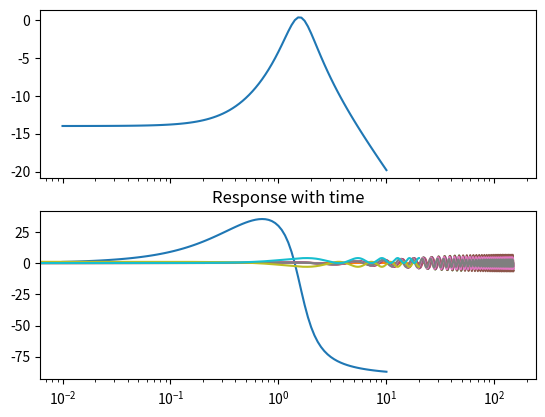
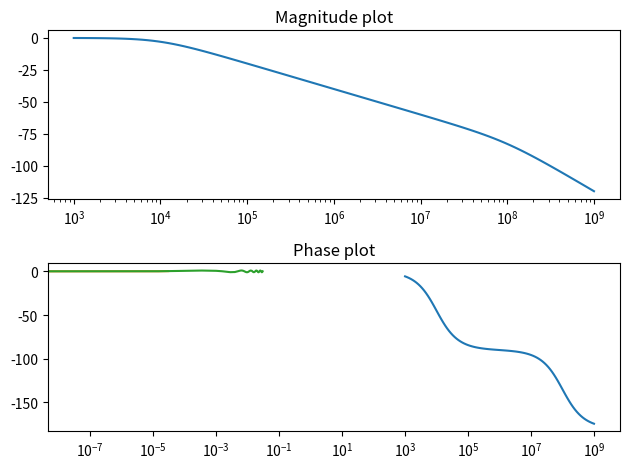

The matplotlib source for these figures, in order:

# coding: utf-8

# # Assignment 7
# 
# *EE2703: Applied Programming   
# Author: Varun Sundar, EE16B068*
# 
# # Abstract
# 
# This weeks assignment covers the usage of numpy polynomial libraries as well as scipy's signal processing module to analyse LTI signals. 
# 
# # Introduction
# 
# In particular, we shall utilise continuous time Laplace transforms. This is done for the case of driver oscillators, coupled spring mass systems and an instance of second order low pass systems.
# 
# Scipy's signal processing libraries allow us to 
# 
# Conventions:
# 
# 1. We are using Python 3, GCC for C 
# 2. Underscore naming vs Camel Case 
# 3. PEP 25 convention style.
# 
# 
# 

# In[32]:


import numpy as np
import matplotlib.pyplot as plt
import scipy.signal as sp

#%matplotlib nbagg
#For Interactive Plots

get_ipython().run_line_magic('matplotlib', 'inline')


# In[3]:


class Spring(object):
    '''
    Solve for a spring mass system of nth order
    Given differential polynomial and laplace domain representation of forcing function.
    '''
    def __init__(self,D,f,initial=None,degree=2):
        # D is the D operator coefficients
        # f is the Laplace transform of the forcing function [Num,Denom]
        self.D=np.poly1d(D)
        self.f=f
        self.degree=degree
        self.set_initial_conditions(initial)

    def set_initial_conditions(self,L=None):
        
        # L being the list of initial conditions
        
        if not L:
            self.initial_conditions=np.zeros(self.degree)
        else:
            if len(L)==self.degree:
                self.initial_conditions=L # x_{'},x_{''},x_{'''},...
            else:
                raise ValueError('Represents a list of coefficients with a mismatch to degree')
                
    def __print__(self):
        return str(np.poly1d(self.D))+" = " + str(self.f)
    
    @staticmethod
    def cosine_forcing(omega,sigma,bode=False):
        # Generate the laplace domain representation for a cosine forcing function.
        Num=np.poly1d([1,sigma])
        Denom=Num*Num+ np.poly1d([omega**2])
        f= sp.lti(Num,Denom)    # Num, Denominator
        
        if bode:
            w,S,phi=f.bode()
            fig,(ax1,ax2)=plt.subplots(2,1,sharex=True)
            ax1.semilogx(w,S)
            ax2.semilogx(w,phi)
        return [Num,Denom]
    
    def solve(self,time,bode=False):
        self.initial_conditions_polynomial=np.poly1d(np.multiply(self.initial_conditions,np.array(self.D)[:-1]))
        #self.H=sp.lti(self.f[0],self.f[1]*self.D) 
        self.H=sp.lti(self.f[0]+self.initial_conditions_polynomial*self.f[1],self.f[1]*self.D)
        
        if bode:
            w,S,phi=self.H.bode()
            fig,(ax1,ax2)=plt.subplots(2,1)
            ax1.semilogx(w,S)
            ax1.set_title("Magnitude plot")
            ax2.semilogx(w,phi)
            ax2.set_title("Phase plot")
            fig.tight_layout()
            plt.show()
        
        print(self.H)
        t,x=sp.impulse(self.H,None, time)
        plt.title("Response with time")
        plt.plot(t,x)
        plt.show()


# In[4]:


# Example of cosine forcing Bode plot
Spring.cosine_forcing(1.5,0.5,1)


# # Assignment Questions
# 
# ## Problem 1
# 
# We solve for the time response of a spring satisfying
#  $$  \frac{d^2 x}{dt^2}+2.25x= f(t) $$
#  
#  Where, 
#  
#  $$ f(t) =cos(1.5t)e^{−0.5t}u_0(t) $$
#  
#  and $f(t)$ has a laplace transform,
#  
#  $$ F(s)= \frac{s+0.5}{(s + 0.5)2 + 2.25} $$.
#  
#  Also, initial conditions are intial rest.

# In[30]:


a=Spring([1,0,2.25],Spring.cosine_forcing(1.5,5))
a.solve(np.linspace(0,50,2000))


# We notice that the steady state response is a decaying sinusoid function. This makes intuitive sense, according to Bode plot inerpretations. Also, note that the decay is hard to observe, unless the timespan is broadened.

# ## Problem 2
# 
# Now done with a much smaller decay,
# 
#  $$ f(t) =cos(1.5t)e^{−0.05t}u_0(t) $$

# In[6]:


a=Spring([1,0,2.25],Spring.cosine_forcing(1.5,0.05))
a.solve(np.linspace(0,50,1001))


# Here, the amplitude (at moderate time) is much larger owing to a much smaller decay.
# 
# ## Problem 3
# 
# Now, we vary the frequency of the cosine in $f(t)$ from 1.4 to 1.6 in steps of 0.05 keeping the exponent as $exp(−0.05t)$ and plot the resulting responses.
# 
# We notice that resonance occurs at 1.5 radians/sec, which is the natural frequency of this under-damped spring mass system.

# In[7]:


frequencies=np.linspace(1.4,1.6,5)
for freq in frequencies:
    print ("Frequency is \t", freq)
    a=Spring([1,0,2.25],Spring.cosine_forcing(freq,0.05))
    a.solve(np.linspace(0,150,1001))


# ## Problem 4
# 
# We solve for the coupled differential system.
# 
# $$\ddot{x}+(x−y) = 0$$
# $$\ddot{y}+2(y−x) = 0$$
# 
# with $$x(0) = 1, \dot{x}(0) = y(0) = \dot{y}(0) = 0$$
# 
# This is done by substituting for y from the first equation into the second and obtaining a fourth order equation. We solve for its time evolution, and from it obtain $x(t)$ and $y(t)$ for $0 ≤ t ≤ 20$.
# 
# Our implementation of the Spring mass system allows us to solve constant coefficient ODE's, so we utlise the same. We can also use coupled ODE packages under scipy as an alternative, which would be recommended for more complicated coupled harmonic equations.

# In[8]:



# For x, x_4+x_23=0
a=Spring([1,0,3,0,0],[0,1],initial=[1,0,-1,0],degree=4)
a.solve(np.linspace(0,20,1000))

get_ipython().run_line_magic('matplotlib', 'inline')


# In[9]:


# For y, y_4+y_2*3=0
a=Spring([1,0,3,0,0],[0,1],initial=[0,0,2,0],degree=4)
a.solve(np.linspace(0,20,1000))


# We observe that the outputs are sinusoids, and $90^{\circ}$ out of phase. This can be interpreted in terms of a double mass, single spring system, with the extension in the spring alternating in phase.
# 
# ## Problem 5
# 
# We obtain the magnitude and phase response of the steady state transfer function of a low-pass network, second order network.

# In[10]:


H=sp.lti(1,np.poly1d([1e-12,1e-4,1]))
print(H)
w,S,phi=H.bode()
fig,(ax1,ax2)=plt.subplots(2,1)
ax1.semilogx(w,S)
ax1.set_title("Magnitude plot")
ax2.semilogx(w,phi)
ax2.set_title("Phase plot")
fig.tight_layout()
plt.show()


# ## Problem 6
# 
# With regard to the previous two port, we obtain the output for
# 
# $$ v_i(t) = cos (10^3t)u(t)−cos(10^6t)u(t)$$  
# Obtain the output voltage $v_0(t)$ by defining the transfer function as a system and obtaining the output using *signal.lsim*.
# We observe the output for a small timescale and a large timescale of $30\mu s$ and $30m s$ respectively.

# In[11]:


get_ipython().run_line_magic('matplotlib', 'inline')
t=np.linspace(0,30e-6,1000)
f=np.cos(1e3*t)-np.cos(1e6*t)
t,y,svec=sp.lsim(H,f,t)
plt.figsize=(20,20)
plt.plot(t,y)


# In[31]:


get_ipython().run_line_magic('matplotlib', 'inline')
t=np.linspace(0,30e-3,10000)
f=np.cos(1e3*t)-np.cos(1e6*t)
t,y,svec=sp.lsim(H,f,t)
plt.figsize=(20,20)
plt.plot(t,y)


# Here, the high frequency component is diminshed at steady state, and the low pass filter allows only the harmonic of $1k Hz$ through. This is seen in the large timespan. The smaller timespan shows the slight pertubation caused by the diminished high frequency component. 
# 
# This is similar to a linear assumption made for many pulse width modulation systems, including DC-DC converters; where we approximate a duty cycle modulated pulse train by its averaged step response.
# 
# # Results and Discussion
# 
# Analysing LTI systems and approximate linear behaviour models are crucial in many aspects of engineering. Here, we have explored the usage of built-in python libraries under numpy's polynomial library, scipy's signal processing  and linear simulation modules.
# 
# This allows for convinient analysis of many systems, including spring systems, electrical filters, coupled bodies,...etc. We have covered a few as a part of this assignment.
